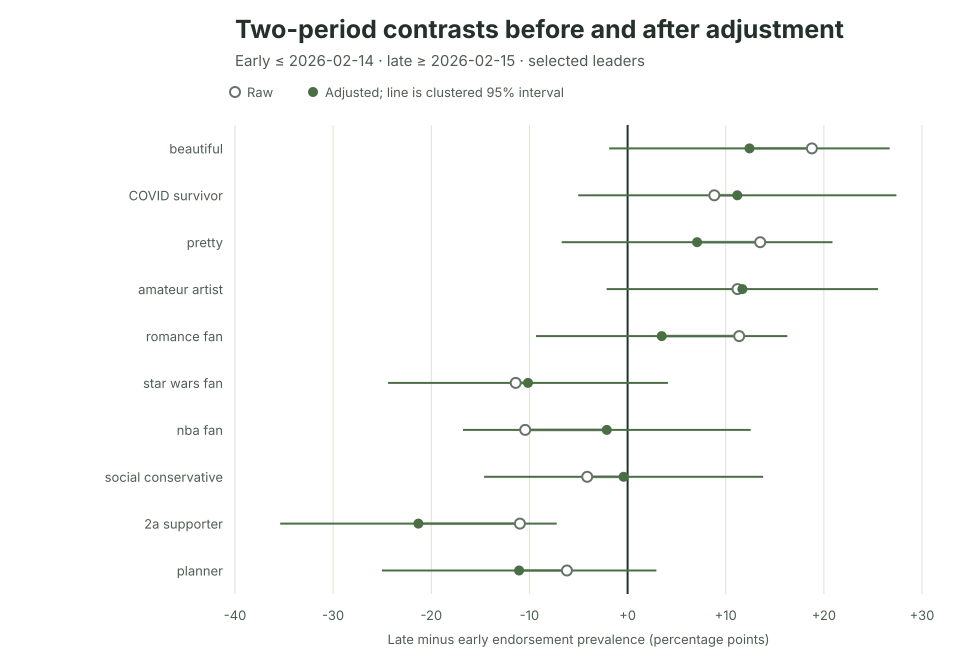

The table this chart was drawn from, first rows:
unadjusted_tail, unadjusted_tail_rank, signifier, unadjusted_annual_change_percentage_poin…, midpoint_date, early_observations, late_observations, respondent_clusters, early_prevalence_percent, late_prevalence_percent, late_minus_early_percentage_points, late_minus_early_cluster_se, late_minus_early_cluster_ci95_lower, late_minus_early_cluster_ci95_upper, late_minus_early_cluster_p_value, adjusted_late_minus_early_percentage_poi…, adjusted_late_minus_early_cluster_se, adjusted_late_minus_early_cluster_ci95_l…, adjusted_late_minus_early_cluster_ci95_u…, adjusted_late_minus_early_cluster_p_valu…, adjusted_model_terms, adjusted_dropped_collinear_terms, early_late_adjustment_shift_percentage_p…, same_direction
positive, 1, beautiful, 24.6, 2026-02-14, 239, 218, 420, 33.05, 51.83, 18.78, 4.615, 9.736, 27.82, 4.704650934766425e-05, 12.42, 7.29, -1.868, 26.71, 0.08842, 38, 1, -6.36, True
positive, 2, COVID survivor, 17.66, 2026-02-14, 202, 193, 362, 45.05, 53.89, 8.837, 5.157, -1.271, 18.94, 0.08661, 11.18, 8.271, -5.034, 27.39, 0.1766, 38, 1, 2.341, True
positive, 3, pretty, 17.41, 2026-02-14, 214, 208, 388, 35.05, 48.56, 13.51, 4.724, 4.252, 22.77, 0.004234, 7.081, 7.04, -6.717, 20.88, 0.3145, 36, 3, -6.43, True
positive, 4, amateur artist, 17.2, 2026-02-14, 221, 203, 388, 20.81, 32.02, 11.21, 4.254, 2.868, 19.54, 0.008433, 11.7, 7.055, -2.132, 25.53, 0.09735, 38, 1, 0.4917, True
positive, 5, romance fan, 16.44, 2026-02-14, 254, 213, 417, 32.28, 43.66, 11.38, 4.561, 2.438, 20.32, 0.01261, 3.478, 6.533, -9.327, 16.28, 0.5945, 37, 2, -7.901, True
positive, 6, exhausted, 15.63, 2026-02-14, 210, 220, 399, 34.76, 46.82, 12.06, 4.755, 2.737, 21.38, 0.01122, 13.35, 6.81, 0.002242, 26.7, 0.04996, 38, 1, 1.294, True
positive, 7, Disney fan, 15.22, 2026-02-14, 219, 220, 408, 42.01, 52.73, 10.72, 4.786, 1.337, 20.1, 0.02513, 6.894, 7.355, -7.522, 21.31, 0.3486, 37, 2, -3.824, True
positive, 8, overthinker, 15.12, 2026-02-14, 211, 200, 377, 64.45, 74.5, 10.05, 4.559, 1.109, 18.98, 0.02757, 17.87, 6.57, 4.994, 30.75, 0.006527, 37, 2, 7.826, True
positive, 9, singer, 14.78, 2026-02-14, 222, 226, 424, 11.71, 17.7, 5.987, 3.438, -0.7512, 12.73, 0.0816, 11.56, 5.92, -0.04383, 23.16, 0.05087, 38, 1, 5.572, True
positive, 10, she/her, 14.49, 2026-02-14, 222, 208, 404, 49.55, 60.1, 10.55, 4.924, 0.896, 20.2, 0.0322, 5.901, 2.88, 0.2562, 11.55, 0.04047, 35, 2, -4.646, True
negative, 1, star wars fan, -14.24, 2026-02-14, 221, 206, 398, 43.44, 32.04, -11.4, 4.77, -20.75, -2.051, 0.01685, -10.15, 7.278, -24.42, 4.114, 0.1631, 38, 1, 1.25, True
negative, 2, nba fan, -14.19, 2026-02-14, 190, 219, 387, 37.37, 26.94, -10.43, 4.612, -19.47, -1.389, 0.02375, -2.112, 7.48, -16.77, 12.55, 0.7776, 38, 1, 8.316, True
negative, 3, social conservative, -13.56, 2026-02-14, 208, 223, 404, 27.88, 23.77, -4.118, 4.284, -12.51, 4.279, 0.3364, -0.4077, 7.252, -14.62, 13.81, 0.9552, 38, 2, 3.71, True
negative, 4, 2a supporter, -12.96, 2026-02-14, 207, 173, 345, 29.47, 18.5, -10.97, 4.449, -19.69, -2.251, 0.01366, -21.31, 7.187, -35.4, -7.224, 0.003025, 37, 1, -10.34, True
negative, 5, planner, -12.68, 2026-02-14, 231, 186, 385, 74.46, 68.28, -6.179, 4.393, -14.79, 2.431, 0.1595, -11.05, 7.136, -25.03, 2.939, 0.1216, 38, 1, -4.868, True
negative, 6, Reddit user, -12.62, 2026-02-14, 211, 189, 380, 72.99, 66.67, -6.319, 4.71, -15.55, 2.913, 0.1797, -19.46, 7.447, -34.06, -4.866, 0.008964, 37, 2, -13.14, True
negative, 7, states' rights advocate, -12.06, 2026-02-14, 194, 213, 378, 33.51, 23.94, -9.561, 4.623, -18.62, -0.4995, 0.03864, -7.001, 7.091, -20.9, 6.897, 0.3235, 36, 2, 2.561, True
negative, 8, bitcoin trader, -10.3, 2026-02-14, 234, 211, 402, 16.24, 6.635, -9.604, 3.095, -15.67, -3.537, 0.001917, -7.842, 4.449, -16.56, 0.8773, 0.07793, 38, 1, 1.762, True
negative, 9, single, -10.27, 2026-02-14, 237, 218, 406, 46.84, 38.53, -8.303, 4.705, -17.52, 0.9183, 0.07759, -1.486, 7.657, -16.49, 13.52, 0.8462, 38, 1, 6.818, True
negative, 10, team player, -10.1, 2026-02-14, 213, 217, 406, 78.4, 71.43, -6.975, 4.275, -15.35, 1.403, 0.1027, -3.212, 6.624, -16.2, 9.771, 0.6277, 37, 2, 3.763, True
